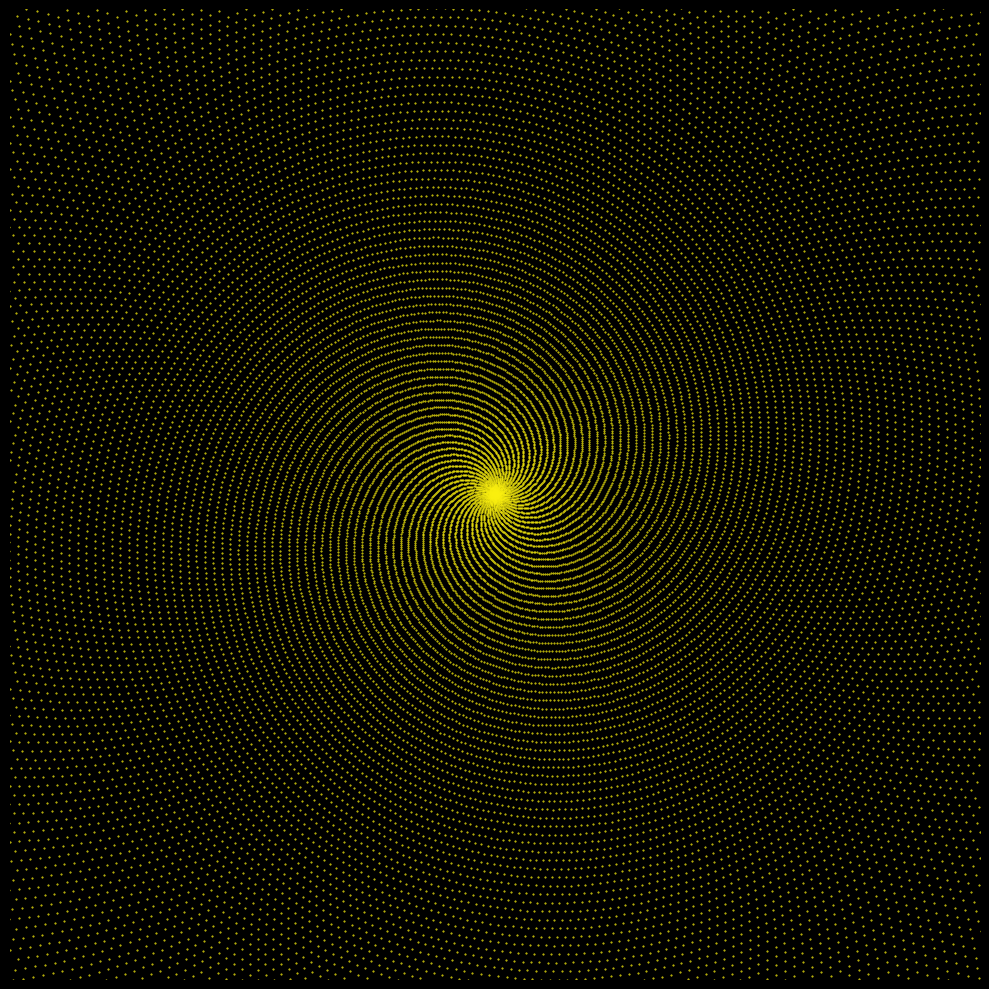

This chart was generated by the following Python code:
import numpy as np
from matplotlib import pyplot as plt

number_list = np.arange(999999)
p = number_list * [np.cos(number_list), np.sin(number_list)]

SIZE = 20000

fig, ax = plt.subplots(figsize=(10, 10))
ax.scatter(p[0], p[1], s=0.2, c='#fbf00f')
ax.axis('off')
fig.set_facecolor("k")
fig.tight_layout()

ax.set_xlim(-SIZE, SIZE)
ax.set_ylim(-SIZE, SIZE)
plt.show()
